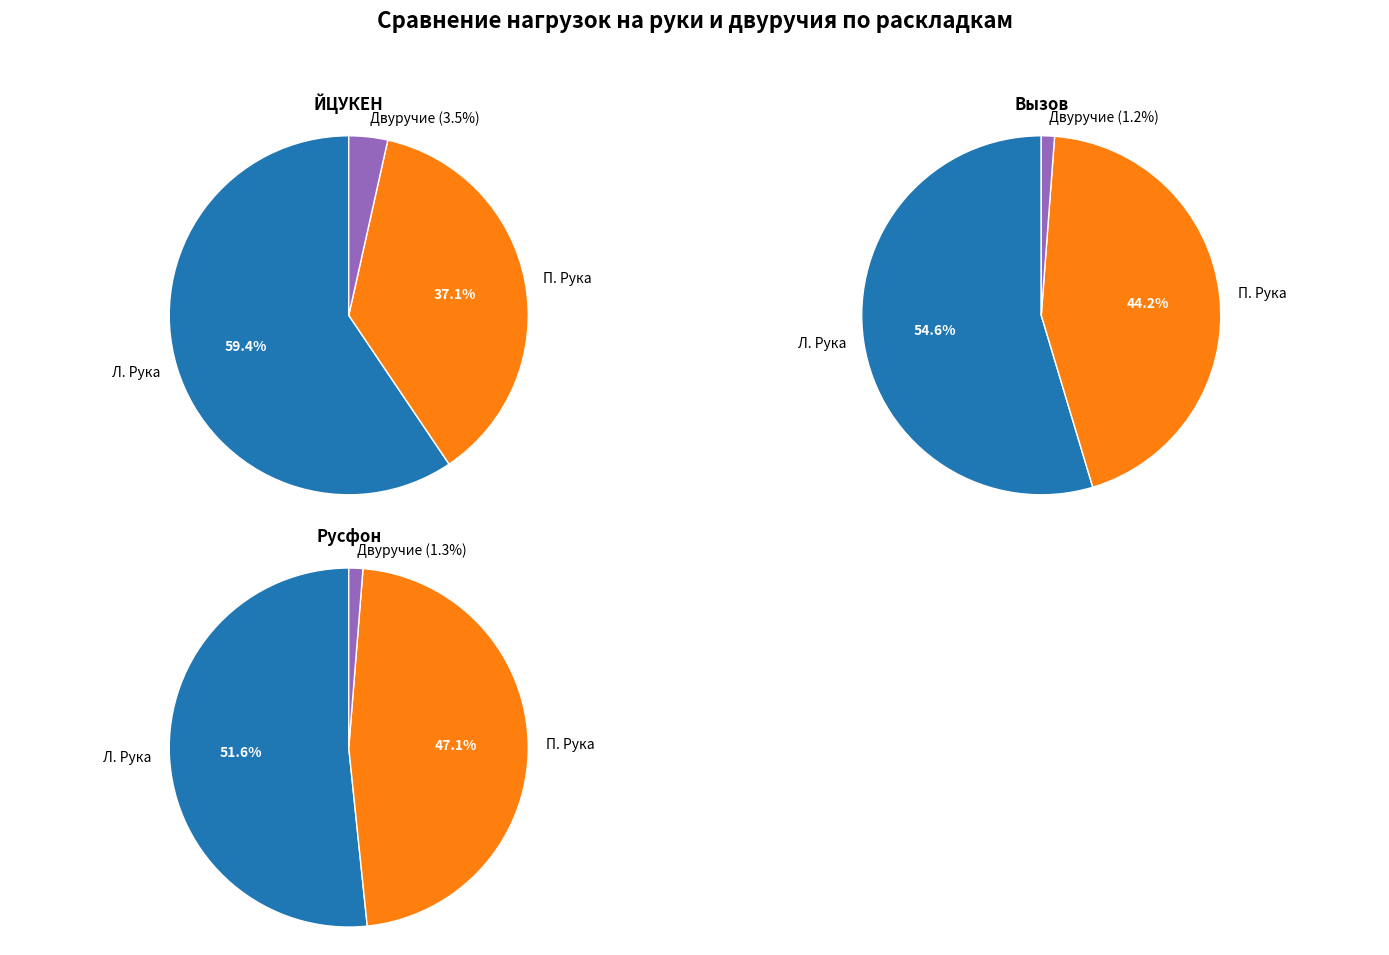

This figure's Python source:
import matplotlib.pyplot as plt
import numpy as np

# --- Цвета ---
COLOR_LEFT = '#1f77b4'      # Синий
COLOR_RIGHT = '#ff7f0e'     # Оранжевый
COLOR_TWO = '#9467bd'       # Фиолетовый

# --- Данные по трём раскладкам 
data = {
    'ЙЦУКЕН': {
        'left': [336883, 1819640, 685725, 161738, 401456],
        'right': [224588, 1300013, 231567, 73896, 293521],
        'two_handed': [200000]
    },
    'Вызов': {
        'left': [280736, 654094, 908794, 195100, 264718],
        'right': [280736, 693976, 384139, 148917, 354770],
        'two_handed': [50000]
    },
    'Русфон': {
        'left': [200000, 250000, 220000, 190000, 160000],
        'right': [180000, 230000, 200000, 170000, 150000],
        'two_handed': [25000]
    }
}

# --- Подготовка фигуры ---
fig, axes = plt.subplots(2, 2, figsize=(14, 10))
axes = axes.flatten()

# --- Функция для одной круговой диаграммы ---
def draw_pie(ax, layout_name, left, right, two):
    total_left = sum(left)
    total_right = sum(right)
    total_two = sum(two)
    total = total_left + total_right + total_two

    values = [total_left, total_right, total_two]
    labels = ['Л. Рука', 'П. Рука', 'Двуручие']
    colors = [COLOR_LEFT, COLOR_RIGHT, COLOR_TWO]

    # вычисление процентов
    if total == 0:
        perc = [0, 0, 0]
    else:
        perc = [(v / total) * 100 for v in values]

    # финальные подписи (с процентом у двуручия)
    label_final = []
    for i, lbl in enumerate(labels):
        if lbl == 'Двуручие':
            label_final.append(f'{lbl} ({perc[i]:.1f}%)')
        else:
            label_final.append(lbl)

    # Отрисовка диаграммы (теперь без autotexts)
    wedges, texts = ax.pie(
        values,
        labels=label_final,
        colors=colors,
        startangle=90,
        labeldistance=1.1,
        wedgeprops={'edgecolor': 'white'}
    )

    # проценты внутри (только для рук)
    for i, wedge in enumerate(wedges):
        if labels[i] != 'Двуручие':
            ang = (wedge.theta2 + wedge.theta1) / 2
            x = 0.6 * np.cos(np.deg2rad(ang))
            y = 0.6 * np.sin(np.deg2rad(ang))
            ax.text(x, y, f'{perc[i]:.1f}%', ha='center', va='center',
                    fontsize=10, color='white', fontweight='bold')

    ax.set_title(layout_name, fontsize=12, fontweight='bold')
    ax.axis('equal')

# --- Рисуем все три раскладки ---
layout_names = list(data.keys())
for i, layout in enumerate(layout_names):
    draw_pie(axes[i],
             layout,
             data[layout]['left'],
             data[layout]['right'],
             data[layout]['two_handed'])


fig.delaxes(axes[3])

# Заголовок и оформление
plt.suptitle("Сравнение нагрузок на руки и двуручия по раскладкам",
             fontsize=16, fontweight='bold')
plt.tight_layout(rect=[0, 0.03, 1, 0.95])

plt.savefig("7diagr_real.png", dpi=300)
plt.show()
